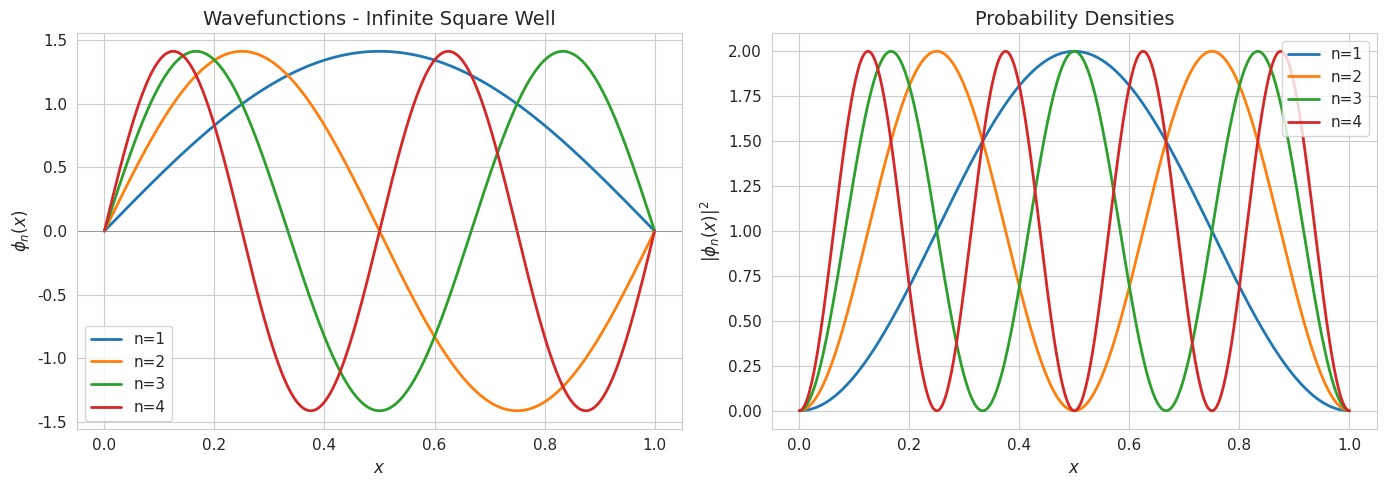
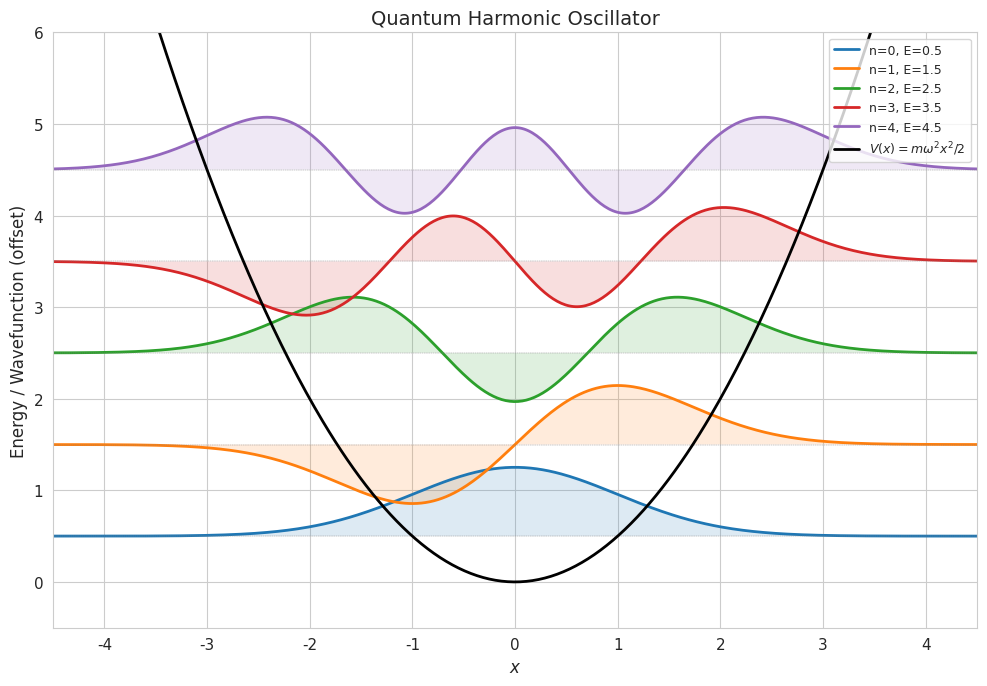

Generate these figures, in order, with matplotlib: (Note: this script raises an exception after producing the figures.)
import numpy as np
import pandas as pd
import matplotlib.pyplot as plt
import seaborn as sns
from scipy import stats
from scipy.integrate import quad, solve_ivp
from scipy.linalg import eigh, expm
from scipy.special import hermite, factorial

# Plotting defaults
plt.rcParams.update({
    'figure.figsize': (10, 6),
    'axes.titlesize': 14,
    'axes.labelsize': 12,
    'font.size': 11,
    'figure.dpi': 100
})
sns.set_style('whitegrid')
np.random.seed(42)
print("All imports successful.")

# === HILBERT SPACE DEMO ===
# Basis: |up> = [1,0], |down> = [0,1]
up = np.array([1, 0], dtype=complex)
down = np.array([0, 1], dtype=complex)

# Superposition: |psi> = (|up> + i|down>) / sqrt(2)
psi = (up + 1j * down) / np.sqrt(2)

print('=== Hilbert Space: Spin-1/2 ===')
print(f'|up>  = {up}')
print(f'|down>= {down}')
print(f'|psi> = {psi}')
print(f'<up|up>    = {np.vdot(up, up):.4f}  (normalised)')
print(f'<up|down>  = {np.vdot(up, down):.4f}  (orthogonal)')
print(f'<psi|psi>  = {np.vdot(psi, psi):.4f}  (normalised)')
print(f'|<up|psi>|^2  = {np.abs(np.vdot(up, psi))**2:.4f}  (prob of up)')
print(f'|<down|psi>|^2= {np.abs(np.vdot(down, psi))**2:.4f}  (prob of down)')

# Completeness relation
I_check = np.outer(up, up.conj()) + np.outer(down, down.conj())
print(f'Completeness: |up><up| + |down><down| = I ? {np.allclose(I_check, np.eye(2))}')

# === OPERATORS & COMMUTATORS ===
# --- Pauli matrices ---
sigma_x = np.array([[0, 1], [1, 0]], dtype=complex)
sigma_y = np.array([[0, -1j], [1j, 0]], dtype=complex)
sigma_z = np.array([[1, 0], [0, -1]], dtype=complex)

print('=== Pauli Matrices ===')
for name, mat in [('sigma_x', sigma_x), ('sigma_y', sigma_y), ('sigma_z', sigma_z)]:
    print(f'{name} is Hermitian: {np.allclose(mat, mat.conj().T)}')

# Commutation relations: [sigma_i, sigma_j] = 2i epsilon_ijk sigma_k
comm_xy = sigma_x @ sigma_y - sigma_y @ sigma_x
print(f'[sigma_x, sigma_y] = 2i*sigma_z ? {np.allclose(comm_xy, 2j * sigma_z)}')
print(f'[sigma_y, sigma_z] = 2i*sigma_x ? {np.allclose(sigma_y @ sigma_z - sigma_z @ sigma_y, 2j * sigma_x)}')
print(f'[sigma_z, sigma_x] = 2i*sigma_y ? {np.allclose(sigma_z @ sigma_x - sigma_x @ sigma_z, 2j * sigma_y)}')

# --- Position & momentum operators (finite difference) ---
N = 50
L = 10.0
dx = 2 * L / N
x_grid = np.linspace(-L, L, N, endpoint=False)
hbar = 1.0

# x-hat = diagonal matrix
x_hat = np.diag(x_grid)

# p-hat = -i*hbar d/dx (finite difference, periodic)
p_hat = np.zeros((N, N), dtype=complex)
for i in range(N):
    p_hat[i, (i+1) % N] = -1j * hbar / (2 * dx)
    p_hat[i, (i-1) % N] = 1j * hbar / (2 * dx)

# Commutator [x, p]
comm_xp = x_hat @ p_hat - p_hat @ x_hat
interior = slice(5, N-5)
diag_vals = np.diag(comm_xp)[interior]
expected_val = 1j * hbar

print('=== [x, p] = i*hbar (finite-difference check) ===')
print(f'Expected diagonal: {expected_val}')
print(f'Mean of diagonal (interior): {np.mean(diag_vals):.4f}')
print(f'Close to i*hbar: {np.allclose(np.mean(diag_vals), expected_val, atol=0.1)}')

# === INFINITE SQUARE WELL ===
L_box = 1.0
m = 1.0
hbar = 1.0

def psi_box(x, n, L=L_box):
    return np.sqrt(2/L) * np.sin(n * np.pi * x / L)

def E_box(n, L=L_box, m=m, hbar=hbar):
    return (n**2 * np.pi**2 * hbar**2) / (2 * m * L**2)

x = np.linspace(0, L_box, 500)

fig, axes = plt.subplots(1, 2, figsize=(14, 5))

ax = axes[0]
for n in range(1, 5):
    ax.plot(x, psi_box(x, n), label=f'n={n}', linewidth=2)
ax.set_xlabel('$x$')
ax.set_ylabel(r'$\phi_n(x)$')
ax.set_title('Wavefunctions - Infinite Square Well')
ax.legend()
ax.axhline(0, color='gray', linewidth=0.5)

ax = axes[1]
for n in range(1, 5):
    ax.plot(x, psi_box(x, n)**2, label=f'n={n}', linewidth=2)
ax.set_xlabel('$x$')
ax.set_ylabel(r'$|\phi_n(x)|^2$')
ax.set_title('Probability Densities')
ax.legend()

plt.tight_layout()
plt.show()

# --- Numerical solution via matrix diagonalisation ---
N_grid = 200
x_num = np.linspace(0, L_box, N_grid + 2)[1:-1]
dx_num = L_box / (N_grid + 1)

diag_main = np.full(N_grid, 2.0) / dx_num**2
diag_off = np.full(N_grid - 1, -1.0) / dx_num**2
H_box = (hbar**2 / (2 * m)) * (np.diag(diag_main) + np.diag(diag_off, 1) + np.diag(diag_off, -1))

eigenvalues, eigenvectors = eigh(H_box)

print('=== Infinite Square Well: Analytical vs Numerical ===')
print(f'{"n":>3} {"E_analytical":>14} {"E_numerical":>14} {"Relative Error":>16}')
print('-' * 52)
for n in range(1, 7):
    E_ana = E_box(n)
    E_num = eigenvalues[n - 1]
    rel_err = abs(E_num - E_ana) / E_ana
    print(f'{n:3d} {E_ana:14.6f} {E_num:14.6f} {rel_err:16.2e}')

# === QUANTUM HARMONIC OSCILLATOR ===
omega = 1.0
m_ho = 1.0
hbar_ho = 1.0

def psi_ho(x, n, m=m_ho, w=omega, hb=hbar_ho):
    xi = np.sqrt(m * w / hb) * x
    Hn = hermite(n)
    norm = (1.0 / np.sqrt(2**n * float(factorial(n, exact=True)))) * \
           (m * w / (np.pi * hb))**0.25
    return norm * np.exp(-xi**2 / 2) * Hn(xi)

x_ho = np.linspace(-5, 5, 500)
V_ho = 0.5 * m_ho * omega**2 * x_ho**2

fig, ax = plt.subplots(figsize=(10, 7))
for n in range(5):
    psi_val = psi_ho(x_ho, n)
    E_n = hbar_ho * omega * (n + 0.5)
    ax.plot(x_ho, psi_val + E_n, linewidth=2, label=f'n={n}, E={E_n:.1f}')
    ax.fill_between(x_ho, E_n, psi_val + E_n, alpha=0.15)
    ax.axhline(E_n, color='gray', linewidth=0.3, linestyle='--')

ax.plot(x_ho, V_ho, 'k-', linewidth=2, label=r'$V(x) = m\omega^2 x^2/2$')
ax.set_xlabel('$x$')
ax.set_ylabel('Energy / Wavefunction (offset)')
ax.set_title('Quantum Harmonic Oscillator')
ax.set_ylim(-0.5, 6)
ax.set_xlim(-4.5, 4.5)
ax.legend(loc='upper right', fontsize=9)
plt.tight_layout()
plt.show()

# --- Matrix diagonalisation approach ---
N_ho = 100
x_ho_num = np.linspace(-8, 8, N_ho)
dx_ho = x_ho_num[1] - x_ho_num[0]

T_diag = np.full(N_ho, 2.0) / dx_ho**2
T_off = np.full(N_ho - 1, -1.0) / dx_ho**2
T = (hbar_ho**2 / (2 * m_ho)) * (np.diag(T_diag) + np.diag(T_off, 1) + np.diag(T_off, -1))
V = np.diag(0.5 * m_ho * omega**2 * x_ho_num**2)
H_ho = T + V
eigenvalues_ho, _ = eigh(H_ho)

print('=== Harmonic Oscillator: Analytical vs Numerical ===')
print(f'{"n":>3} {"E_analytical":>14} {"E_numerical":>14} {"Rel Error":>12}')
print('-' * 48)
for n in range(8):
    E_ana = hbar_ho * omega * (n + 0.5)
    E_num = eigenvalues_ho[n]
    rel_err = abs(E_num - E_ana) / E_ana
    print(f'{n:3d} {E_ana:14.6f} {E_num:14.6f} {rel_err:12.2e}')

# === ANGULAR MOMENTUM ===
def angular_momentum_matrices(j):
    """Construct Jx, Jy, Jz matrices for spin j."""
    dim = int(2 * j + 1)
    m_vals = np.arange(j, -j - 1, -1)
    Jz = np.diag(m_vals).astype(complex)
    Jp = np.zeros((dim, dim), dtype=complex)
    for i in range(dim - 1):
        mv = m_vals[i + 1]
        Jp[i, i + 1] = np.sqrt(j * (j + 1) - mv * (mv + 1))
    Jm = Jp.conj().T
    Jx = (Jp + Jm) / 2.0
    Jy = (Jp - Jm) / (2.0j)
    return Jx, Jy, Jz

# Spin-1
Jx, Jy, Jz = angular_momentum_matrices(1)
print('=== Spin-1 Angular Momentum ===')
print(f'J_x =\n{np.real(Jx)}\n')
print(f'J_z =\n{np.real(Jz)}\n')

# Verify [Jx, Jy] = i Jz
comm = Jx @ Jy - Jy @ Jx
print(f'[Jx, Jy] = i*Jz ? {np.allclose(comm, 1j * Jz)}')

# J^2
J2 = Jx @ Jx + Jy @ Jy + Jz @ Jz
j_val = 1
print(f'J^2 = j(j+1)*I = {j_val*(j_val+1):.1f}*I ? {np.allclose(J2, j_val*(j_val+1)*np.eye(3))}')

# --- Spherical harmonics visualisation ---
from scipy.special import sph_harm

theta = np.linspace(0, np.pi, 100)
phi = np.linspace(0, 2 * np.pi, 100)
THETA, PHI = np.meshgrid(theta, phi)

fig, axes = plt.subplots(2, 3, figsize=(14, 8),
                          subplot_kw={'projection': '3d'})

harmonics = [(0,0), (1,0), (1,1), (2,0), (2,1), (2,2)]

for ax, (l_val, m_val) in zip(axes.flat, harmonics):
    Y = sph_harm(m_val, l_val, PHI, THETA)
    r = np.abs(Y)
    X = r * np.sin(THETA) * np.cos(PHI)
    Y_plot = r * np.sin(THETA) * np.sin(PHI)
    Z = r * np.cos(THETA)
    ax.plot_surface(X, Y_plot, Z, cmap='RdBu', alpha=0.7, edgecolor='none')
    ax.set_title(f'Y({l_val},{m_val})', fontsize=12)
    ax.set_xlim(-0.6, 0.6)
    ax.set_ylim(-0.6, 0.6)
    ax.set_zlim(-0.6, 0.6)

fig.suptitle('Spherical Harmonics', fontsize=14, y=1.0)
plt.tight_layout()
plt.show()

# === PERTURBATION THEORY ===
# Perturbed harmonic oscillator: V(x) = 0.5*w^2*x^2 + lambda*x^4
N_pt = 80
x_pt = np.linspace(-6, 6, N_pt)
dx_pt = x_pt[1] - x_pt[0]
omega_pt = 1.0

T_diag_pt = np.full(N_pt, 2.0) / dx_pt**2
T_off_pt = np.full(N_pt - 1, -1.0) / dx_pt**2
T_pt = 0.5 * (np.diag(T_diag_pt) + np.diag(T_off_pt, 1) + np.diag(T_off_pt, -1))
V0 = np.diag(0.5 * omega_pt**2 * x_pt**2)
H0 = T_pt + V0

lam = 0.1
V_pert = np.diag(lam * x_pt**4)
H_full = H0 + V_pert
E_exact, psi_exact = eigh(H_full)
E0_vals, psi0 = eigh(H0)

print('=== Perturbation Theory: Anharmonic Oscillator (lambda=0.1) ===')
print(f'{"n":>3} {"E0":>10} {"E0+E(1)":>10} {"E0+E(1)+E(2)":>14} {"E_exact":>10} {"PT2 Error":>12}')
print('-' * 65)
for n in range(5):
    E0_n = E0_vals[n]
    psi_n = psi0[:, n]
    E1 = psi_n @ V_pert @ psi_n
    E2 = 0.0
    for k in range(N_pt):
        if k == n:
            continue
        V_kn = psi0[:, k] @ V_pert @ psi_n
        E2 += abs(V_kn)**2 / (E0_n - E0_vals[k])
    E_pt1 = E0_n + E1
    E_pt2 = E0_n + E1 + E2
    rel_err = abs(E_pt2 - E_exact[n]) / abs(E_exact[n])
    print(f'{n:3d} {E0_n:10.5f} {E_pt1:10.5f} {E_pt2:14.5f} {E_exact[n]:10.5f} {rel_err:12.2e}')

# === PATH INTEGRAL: Monte Carlo ===
N_sites = 20
N_mc = 5000
N_therm = 1000
a_lat = 0.5
m_pi = 1.0
omega_pi = 1.0

def euclidean_action(path, a, m_val, w):
    S = 0.0
    N_path = len(path)
    for i in range(N_path):
        ip1 = (i + 1) % N_path
        kinetic = 0.5 * m_val * (path[ip1] - path[i])**2 / a
        potential = a * 0.5 * m_val * w**2 * path[i]**2
        S += kinetic + potential
    return S

path = np.zeros(N_sites)
x2_measurements = []
delta = 1.0
accepted = 0
total = 0

for sweep in range(N_mc + N_therm):
    for site in range(N_sites):
        old_x = path[site]
        old_S = euclidean_action(path, a_lat, m_pi, omega_pi)
        path[site] = old_x + delta * (2 * np.random.random() - 1)
        new_S = euclidean_action(path, a_lat, m_pi, omega_pi)
        dS = new_S - old_S
        total += 1
        if dS < 0 or np.random.random() < np.exp(-dS):
            accepted += 1
        else:
            path[site] = old_x
    if sweep >= N_therm:
        x2_measurements.append(np.mean(path**2))

x2_mc = np.mean(x2_measurements)
x2_exact = 1.0 / (2 * m_pi * omega_pi)

print('=== Path Integral Monte Carlo: Harmonic Oscillator ===')
print(f'<x^2> (Monte Carlo):  {x2_mc:.4f}')
print(f'<x^2> (exact, T->inf): {x2_exact:.4f}')
print(f'Acceptance rate:       {accepted/total:.2%}')
print(f'Relative error:        {abs(x2_mc - x2_exact)/x2_exact:.1%}')

# === FOCK SPACE ===
def creation_op(n_max):
    a_dag = np.zeros((n_max, n_max), dtype=complex)
    for n in range(n_max - 1):
        a_dag[n + 1, n] = np.sqrt(n + 1)
    return a_dag

def annihilation_op(n_max):
    a_op = np.zeros((n_max, n_max), dtype=complex)
    for n in range(1, n_max):
        a_op[n - 1, n] = np.sqrt(n)
    return a_op

n_max = 6
a_dag = creation_op(n_max)
a_op = annihilation_op(n_max)
n_hat = a_dag @ a_op

print('=== Fock Space Operators (truncated to n_max=5) ===')
print(f'a_dag (creation) =\n{np.real(a_dag)}\n')
print(f'a (annihilation) =\n{np.real(a_op)}\n')
print(f'n_hat = a_dag @ a =\n{np.real(n_hat)}\n')

# [a, a_dag] = I
comm_aa = a_op @ a_dag - a_dag @ a_op
print(f'[a, a_dag] = I ? {np.allclose(comm_aa, np.eye(n_max))}')

for n in range(n_max):
    state = np.zeros(n_max)
    state[n] = 1.0
    result = n_hat @ state
    print(f'n_hat|{n}> = {result[n]:.1f}|{n}>')

# === KLEIN-GORDON DISPERSION ===
m_kg = 1.0
k_vals = np.linspace(-5, 5, 500)
omega_kg = np.sqrt(k_vals**2 + m_kg**2)
omega_massless = np.abs(k_vals)

fig, ax = plt.subplots(figsize=(10, 5))
ax.plot(k_vals, omega_kg, 'b-', linewidth=2, label=f'Massive: m={m_kg}')
ax.plot(k_vals, omega_massless, 'r--', linewidth=2, label='Massless')
ax.axhline(m_kg, color='gray', linestyle=':', label=f'Mass gap m={m_kg}')
ax.set_xlabel('Wavenumber $k$')
ax.set_ylabel('Frequency $\\omega$')
ax.set_title('Klein-Gordon Dispersion Relation')
ax.legend()
plt.tight_layout()
plt.show()

# --- 1+1D lattice Klein-Gordon simulation ---
N_lat = 200
L_lat = 40.0
dx_lat = L_lat / N_lat
dt_lat = 0.02
N_steps = 800
m_field = 0.5

x_lat = np.linspace(-L_lat/2, L_lat/2, N_lat, endpoint=False)
k0 = 3.0
sigma0 = 2.0
phi_field = np.exp(-x_lat**2 / (2 * sigma0**2)) * np.cos(k0 * x_lat)
phi_dot = np.zeros(N_lat)

snapshots = [(0, phi_field.copy())]
snap_times = [0, 200, 400, 600, 800]

for step in range(1, N_steps + 1):
    laplacian = np.roll(phi_field, 1) + np.roll(phi_field, -1) - 2 * phi_field
    laplacian /= dx_lat**2
    phi_ddot = laplacian - m_field**2 * phi_field
    phi_dot += dt_lat * phi_ddot
    phi_field += dt_lat * phi_dot
    if step in snap_times:
        snapshots.append((step, phi_field.copy()))

fig, ax = plt.subplots(figsize=(12, 5))
for step, snap in snapshots:
    t = step * dt_lat
    ax.plot(x_lat, snap, label=f't = {t:.1f}', alpha=0.8)
ax.set_xlabel('Position $x$')
ax.set_ylabel('Field $\\phi(x,t)$')
ax.set_title(f'Klein-Gordon Field Evolution (m = {m_field})')
ax.legend()
plt.tight_layout()
plt.show()
print(f'CFL condition: dt/dx = {dt_lat/dx_lat:.3f} < 1', 'OK' if dt_lat < dx_lat else 'VIOLATED')

# --- Phase & group velocities ---
k_pos = np.linspace(0.1, 8, 100)
v_phase = np.sqrt(k_pos**2 + m_field**2) / k_pos
v_group = k_pos / np.sqrt(k_pos**2 + m_field**2)

fig, ax = plt.subplots(figsize=(10, 5))
ax.plot(k_pos, v_phase, 'b-', linewidth=2, label='Phase velocity $v_p$')
ax.plot(k_pos, v_group, 'r-', linewidth=2, label='Group velocity $v_g$')
ax.axhline(1.0, color='gray', linestyle=':', label='Speed of light c=1')
ax.set_xlabel('$k$')
ax.set_ylabel('Velocity')
ax.set_title(f'Phase & Group Velocities (m = {m_field})')
ax.legend()
plt.tight_layout()
plt.show()
print(f'Group velocity always < c: {np.all(v_group < 1.0)}')
print(f'Phase velocity always > c: {np.all(v_phase > 1.0)}')

# === COHERENT STATES ===
from scipy.special import factorial as sp_factorial

alpha_vals = [1.0, 2.0, 3.0]
n_max_cs = 20
n_range = np.arange(n_max_cs)

fig, axes = plt.subplots(1, 3, figsize=(14, 4))
for ax, alpha in zip(axes, alpha_vals):
    mean_n = abs(alpha)**2
    probs = np.exp(-mean_n) * mean_n**n_range / sp_factorial(n_range, exact=False)
    ax.bar(n_range, probs, color='steelblue', alpha=0.7, edgecolor='navy')
    ax.set_xlabel('Photon number $n$')
    ax.set_ylabel('$P(n)$')
    ax.set_title(f'|alpha| = {alpha:.0f}, <n> = {mean_n:.0f}')
plt.suptitle('Coherent State Photon Number Distributions (Poissonian)', fontsize=13, y=1.02)
plt.tight_layout()
plt.show()

# --- Phase space trajectory ---
omega_cs = 1.0
alpha0 = 2.0
t_vals = np.linspace(0, 4 * np.pi, 200)

x_expect = np.sqrt(2) * np.real(alpha0 * np.exp(-1j * omega_cs * t_vals))
p_expect = -np.sqrt(2) * np.imag(alpha0 * np.exp(-1j * omega_cs * t_vals))

fig, axes = plt.subplots(1, 2, figsize=(14, 5))
axes[0].plot(t_vals, x_expect, 'b-', linewidth=2, label='<x>(t)')
axes[0].plot(t_vals, p_expect, 'r--', linewidth=2, label='<p>(t)')
axes[0].set_xlabel('Time $t$')
axes[0].set_ylabel('Expectation value')
axes[0].set_title('Coherent State: Classical Trajectory')
axes[0].legend()

axes[1].plot(x_expect, p_expect, 'purple', linewidth=2)
axes[1].plot(x_expect[0], p_expect[0], 'go', markersize=10, label='Start')
axes[1].set_xlabel('<x>')
axes[1].set_ylabel('<p>')
axes[1].set_title('Phase Space Trajectory')
axes[1].set_aspect('equal')
axes[1].legend()
axes[1].set_xlim(-4, 4)
axes[1].set_ylim(-4, 4)

plt.tight_layout()
plt.show()
print(f'Classical amplitude: sqrt(2)|alpha| = {np.sqrt(2)*alpha0:.3f}')
print(f'Energy: hbar*omega*(|alpha|^2+1/2) = {omega_cs*(alpha0**2 + 0.5):.3f}')
